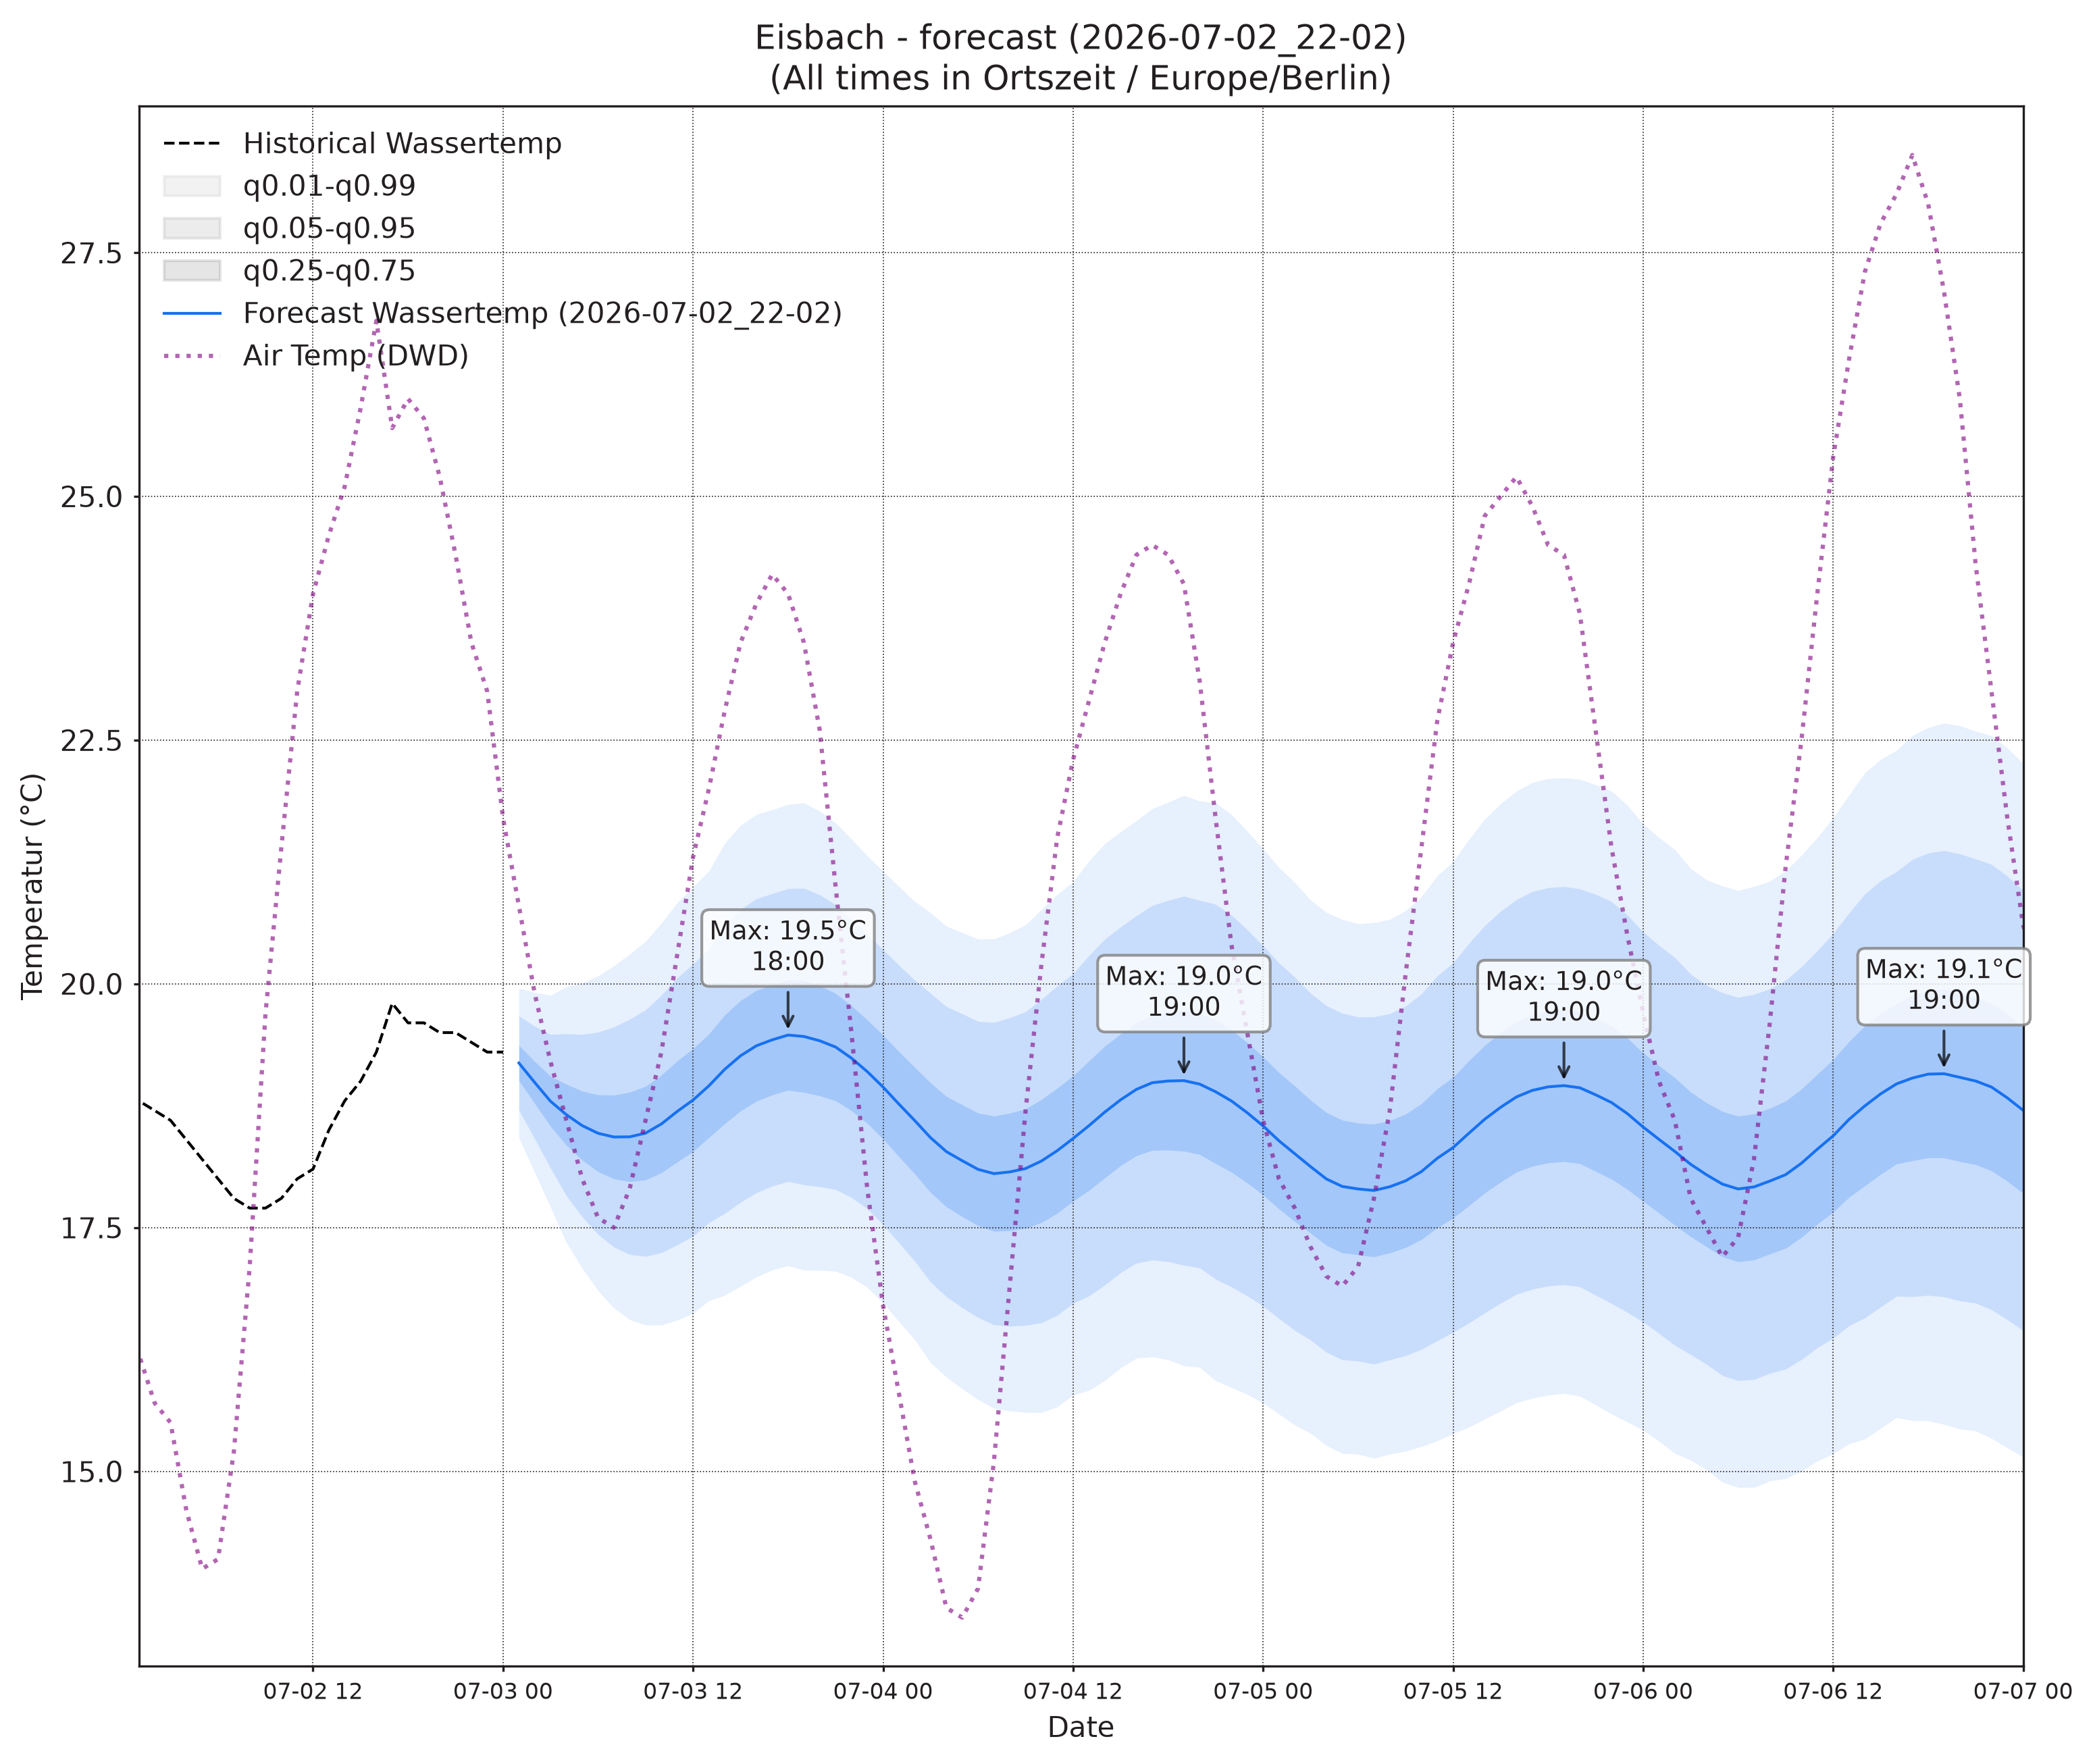

Values plotted in this chart, from the file beside it:
, wassertemp_q0.01, wassertemp_q0.05, wassertemp_q0.25, wassertemp_q0.5, wassertemp_q0.75, wassertemp_q0.95, wassertemp_q0.99, airtemp_96_q0.01, airtemp_96_q0.05, airtemp_96_q0.25, airtemp_96_q0.5, airtemp_96_q0.75, airtemp_96_q0.95, airtemp_96_q0.99, pressure_96_q0.01, pressure_96_q0.05, pressure_96_q0.25, pressure_96_q0.5, pressure_96_q0.75, pressure_96_q0.95, pressure_96_q0.99
2026-07-03 01:00, 18.42, 18.7, 19.01, 19.19, 19.37, 19.67, 19.95, 17.37, 18.33, 19.42, 20.08, 20.75, 21.83, 22.8, 1016, 1016, 1016, 1017, 1017, 1017, 1018
2026-07-03 02:00, 18.06, 18.41, 18.77, 18.99, 19.2, 19.57, 19.91, 16.41, 17.57, 18.83, 19.6, 20.36, 21.63, 22.79, 1015, 1016, 1016, 1017, 1017, 1017, 1018
2026-07-03 03:00, 17.71, 18.11, 18.54, 18.8, 19.05, 19.48, 19.88, 15.48, 16.84, 18.3, 19.18, 20.07, 21.53, 22.89, 1015, 1016, 1016, 1017, 1017, 1017, 1018
2026-07-03 04:00, 17.35, 17.83, 18.35, 18.66, 18.97, 19.49, 19.97, 14.79, 16.31, 17.95, 18.93, 19.92, 21.56, 23.07, 1015, 1015, 1016, 1017, 1017, 1018, 1018
2026-07-03 05:00, 17.08, 17.61, 18.19, 18.55, 18.9, 19.48, 20.01, 14.11, 15.85, 17.76, 18.92, 20.07, 21.98, 23.72, 1014, 1015, 1016, 1017, 1017, 1018, 1019
2026-07-03 06:00, 16.85, 17.43, 18.07, 18.47, 18.86, 19.5, 20.08, 13.67, 15.66, 17.87, 19.21, 20.56, 22.76, 24.76, 1014, 1015, 1016, 1017, 1017, 1018, 1019
2026-07-03 07:00, 16.67, 17.3, 18, 18.43, 18.86, 19.56, 20.18, 13.42, 15.72, 18.3, 19.88, 21.47, 24.05, 26.35, 1014, 1015, 1016, 1017, 1017, 1018, 1020
2026-07-03 08:00, 16.56, 17.22, 17.97, 18.43, 18.89, 19.64, 20.31, 13.47, 16.12, 19.14, 21.01, 22.89, 25.91, 28.56, 1014, 1015, 1016, 1017, 1017, 1019, 1020
2026-07-03 09:00, 16.5, 17.21, 17.99, 18.47, 18.95, 19.73, 20.44, 13.7, 16.72, 20.24, 22.45, 24.66, 28.18, 31.21, 1013, 1015, 1016, 1017, 1018, 1019, 1020
2026-07-03 10:00, 16.5, 17.24, 18.06, 18.56, 19.06, 19.88, 20.62, 13.98, 17.35, 21.35, 23.89, 26.43, 30.44, 33.81, 1013, 1014, 1016, 1017, 1018, 1019, 1021
2026-07-03 11:00, 16.55, 17.32, 18.17, 18.69, 19.21, 20.06, 20.83, 14.38, 18.07, 22.49, 25.32, 28.14, 32.57, 36.25, 1013, 1014, 1016, 1017, 1018, 1019, 1021
2026-07-03 12:00, 16.62, 17.41, 18.28, 18.81, 19.34, 20.2, 20.99, 14.88, 18.81, 23.57, 26.63, 29.69, 34.45, 38.38, 1012, 1014, 1016, 1017, 1018, 1019, 1021
2026-07-03 13:00, 16.75, 17.55, 18.42, 18.95, 19.48, 20.36, 21.16, 15.43, 19.51, 24.51, 27.73, 30.95, 35.95, 40.03, 1012, 1014, 1016, 1017, 1018, 1020, 1021
2026-07-03 14:00, 16.8, 17.65, 18.57, 19.12, 19.68, 20.6, 21.44, 16, 20.08, 25.12, 28.38, 31.65, 36.69, 40.77, 1011, 1013, 1015, 1017, 1018, 1020, 1022
2026-07-03 15:00, 16.9, 17.76, 18.7, 19.26, 19.83, 20.76, 21.63, 16.25, 20.32, 25.38, 28.66, 31.93, 36.99, 41.07, 1011, 1013, 1015, 1017, 1018, 1020, 1022
2026-07-03 16:00, 16.99, 17.86, 18.8, 19.36, 19.93, 20.87, 21.74, 16.37, 20.42, 25.46, 28.74, 32.02, 37.07, 41.11, 1011, 1013, 1015, 1017, 1018, 1020, 1022
2026-07-03 17:00, 17.07, 17.93, 18.86, 19.43, 19.99, 20.93, 21.79, 16.11, 20.06, 25.01, 28.24, 31.47, 36.43, 40.38, 1011, 1013, 1015, 1017, 1018, 1020, 1023
2026-07-03 18:00, 17.11, 17.97, 18.91, 19.47, 20.04, 20.98, 21.84, 15.79, 19.68, 24.52, 27.67, 30.82, 35.67, 39.56, 1010, 1013, 1015, 1017, 1018, 1021, 1023
2026-07-03 19:00, 17.06, 17.94, 18.89, 19.46, 20.03, 20.98, 21.86, 15.88, 19.49, 23.93, 26.8, 29.68, 34.12, 37.72, 1010, 1013, 1015, 1017, 1018, 1021, 1023
2026-07-03 20:00, 17.06, 17.92, 18.85, 19.42, 19.98, 20.91, 21.77, 15.54, 18.91, 23.04, 25.69, 28.34, 32.47, 35.84, 1010, 1013, 1015, 1017, 1018, 1021, 1024
2026-07-03 21:00, 17.05, 17.89, 18.8, 19.35, 19.9, 20.81, 21.65, 15.34, 18.48, 22.24, 24.64, 27.03, 30.8, 33.94, 1010, 1012, 1015, 1017, 1018, 1021, 1024
2026-07-03 22:00, 16.99, 17.81, 18.7, 19.24, 19.78, 20.67, 21.49, 14.83, 17.85, 21.36, 23.56, 25.77, 29.28, 32.3, 1010, 1012, 1015, 1017, 1018, 1021, 1024
2026-07-03 23:00, 16.89, 17.69, 18.57, 19.1, 19.63, 20.51, 21.31, 14.25, 17.2, 20.5, 22.53, 24.56, 27.86, 30.81, 1009, 1012, 1015, 1017, 1019, 1021, 1024
2026-07-04 00:00, 16.73, 17.53, 18.41, 18.94, 19.47, 20.35, 21.15, 13.59, 16.58, 19.78, 21.71, 23.64, 26.85, 29.83, 1009, 1012, 1015, 1017, 1019, 1022, 1024
2026-07-04 01:00, 16.54, 17.34, 18.23, 18.77, 19.31, 20.19, 21, 12.86, 15.97, 19.16, 21.03, 22.9, 26.09, 29.2, 1009, 1012, 1015, 1017, 1019, 1022, 1025
2026-07-04 02:00, 16.35, 17.16, 18.05, 18.6, 19.14, 20.04, 20.84, 12.08, 15.36, 18.61, 20.48, 22.35, 25.6, 28.88, 1009, 1012, 1015, 1017, 1019, 1022, 1025
2026-07-04 03:00, 16.11, 16.94, 17.86, 18.42, 18.98, 19.9, 20.73, 11.54, 14.88, 18.17, 20.06, 21.94, 25.23, 28.57, 1009, 1012, 1015, 1017, 1019, 1022, 1025
2026-07-04 04:00, 15.97, 16.79, 17.71, 18.28, 18.85, 19.77, 20.59, 11.26, 14.58, 17.88, 19.78, 21.68, 24.98, 28.3, 1009, 1012, 1015, 1017, 1019, 1022, 1025
2026-07-04 05:00, 15.85, 16.68, 17.61, 18.19, 18.76, 19.69, 20.53, 10.91, 14.28, 17.68, 19.67, 21.65, 25.06, 28.42, 1009, 1012, 1015, 1017, 1019, 1022, 1025
2026-07-04 06:00, 15.74, 16.58, 17.52, 18.1, 18.67, 19.62, 20.46, 11.08, 14.51, 18.07, 20.18, 22.28, 25.85, 29.27, 1009, 1012, 1015, 1017, 1019, 1022, 1025
2026-07-04 07:00, 15.65, 16.5, 17.46, 18.05, 18.64, 19.6, 20.46, 11.36, 14.85, 18.62, 20.9, 23.17, 26.95, 30.44, 1009, 1012, 1015, 1017, 1019, 1022, 1025
2026-07-04 08:00, 15.62, 16.49, 17.47, 18.07, 18.67, 19.65, 20.52, 11.49, 15.26, 19.45, 22, 24.56, 28.74, 32.51, 1009, 1012, 1015, 1017, 1019, 1022, 1026
2026-07-04 09:00, 15.61, 16.5, 17.49, 18.11, 18.72, 19.71, 20.61, 11.94, 16.01, 20.65, 23.54, 26.44, 31.08, 35.15, 1008, 1012, 1015, 1017, 1019, 1023, 1026
2026-07-04 10:00, 15.6, 16.52, 17.55, 18.18, 18.81, 19.84, 20.76, 12.32, 16.68, 21.78, 24.99, 28.2, 33.31, 37.67, 1008, 1012, 1015, 1017, 1019, 1023, 1026
2026-07-04 11:00, 15.66, 16.6, 17.65, 18.29, 18.93, 19.98, 20.92, 12.62, 17.31, 22.89, 26.44, 29.99, 35.58, 40.26, 1008, 1011, 1015, 1017, 1019, 1023, 1026
2026-07-04 12:00, 15.78, 16.72, 17.77, 18.41, 19.06, 20.1, 21.05, 13.4, 18.17, 23.97, 27.68, 31.4, 37.19, 41.96, 1008, 1011, 1015, 1017, 1019, 1023, 1026
2026-07-04 13:00, 15.83, 16.8, 17.88, 18.54, 19.21, 20.29, 21.26, 13.89, 18.73, 24.68, 28.51, 32.35, 38.3, 43.14, 1008, 1011, 1015, 1017, 1019, 1023, 1026
2026-07-04 14:00, 15.93, 16.91, 18.01, 18.68, 19.36, 20.46, 21.44, 14.38, 19.31, 25.39, 29.32, 33.25, 39.33, 44.25, 1007, 1011, 1015, 1017, 1019, 1023, 1027
2026-07-04 15:00, 16.06, 17.04, 18.13, 18.81, 19.49, 20.58, 21.56, 14.53, 19.46, 25.55, 29.49, 33.44, 39.53, 44.45, 1007, 1011, 1015, 1017, 1019, 1023, 1027
2026-07-04 16:00, 16.16, 17.14, 18.24, 18.92, 19.6, 20.7, 21.67, 14.33, 19.29, 25.45, 29.44, 33.43, 39.58, 44.55, 1007, 1011, 1015, 1017, 1019, 1023, 1027
2026-07-04 17:00, 16.17, 17.17, 18.29, 18.99, 19.68, 20.8, 21.8, 14.23, 19.06, 25.04, 28.92, 32.8, 38.78, 43.61, 1007, 1011, 1015, 1017, 1019, 1023, 1027
2026-07-04 18:00, 16.14, 17.15, 18.3, 19, 19.71, 20.86, 21.86, 13.65, 18.42, 24.3, 28.11, 31.92, 37.81, 42.57, 1007, 1011, 1015, 1017, 1019, 1023, 1027
2026-07-04 19:00, 16.08, 17.11, 18.28, 19.01, 19.73, 20.9, 21.93, 13.28, 17.85, 23.47, 27.1, 30.73, 36.35, 40.92, 1007, 1011, 1015, 1017, 1019, 1023, 1027
2026-07-04 20:00, 16.07, 17.09, 18.25, 18.97, 19.69, 20.86, 21.87, 13.1, 17.4, 22.63, 25.98, 29.33, 34.56, 38.86, 1007, 1011, 1015, 1017, 1019, 1023, 1027
2026-07-04 21:00, 15.93, 16.97, 18.16, 18.89, 19.63, 20.82, 21.86, 12.68, 16.79, 21.71, 24.84, 27.97, 32.89, 37, 1007, 1011, 1015, 1017, 1019, 1023, 1027
2026-07-04 22:00, 15.86, 16.89, 18.07, 18.8, 19.53, 20.71, 21.74, 12.27, 16.21, 20.83, 23.73, 26.64, 31.26, 35.19, 1007, 1011, 1015, 1017, 1020, 1024, 1028
2026-07-04 23:00, 15.79, 16.8, 17.96, 18.68, 19.4, 20.55, 21.57, 12.07, 15.86, 20.21, 22.92, 25.63, 29.98, 33.77, 1007, 1011, 1015, 1017, 1020, 1024, 1028
2026-07-05 00:00, 15.7, 16.69, 17.83, 18.54, 19.25, 20.39, 21.39, 11.49, 15.25, 19.46, 22.05, 24.64, 28.84, 32.6, 1006, 1011, 1015, 1017, 1020, 1024, 1028
2026-07-05 01:00, 15.59, 16.57, 17.69, 18.39, 19.09, 20.21, 21.19, 10.73, 14.59, 18.77, 21.3, 23.83, 28.02, 31.87, 1006, 1011, 1015, 1017, 1020, 1024, 1028
2026-07-05 02:00, 15.48, 16.45, 17.56, 18.26, 18.95, 20.07, 21.04, 10.06, 13.99, 18.17, 20.67, 23.18, 27.36, 31.29, 1006, 1010, 1015, 1017, 1020, 1024, 1028
2026-07-05 03:00, 15.39, 16.35, 17.44, 18.12, 18.81, 19.9, 20.86, 9.463, 13.46, 17.66, 20.15, 22.64, 26.84, 30.84, 1006, 1010, 1015, 1017, 1020, 1024, 1028
2026-07-05 04:00, 15.27, 16.22, 17.32, 18, 18.68, 19.78, 20.73, 9.186, 13.16, 17.36, 19.86, 22.36, 26.56, 30.53, 1006, 1010, 1015, 1017, 1020, 1024, 1028
2026-07-05 05:00, 15.18, 16.14, 17.24, 17.92, 18.6, 19.7, 20.66, 9.172, 13.15, 17.37, 19.89, 22.42, 26.64, 30.61, 1006, 1010, 1015, 1017, 1020, 1024, 1028
2026-07-05 06:00, 15.18, 16.13, 17.22, 17.9, 18.57, 19.66, 20.62, 9.296, 13.32, 17.69, 20.32, 22.95, 27.32, 31.35, 1006, 1010, 1015, 1017, 1020, 1024, 1029
2026-07-05 07:00, 15.13, 16.1, 17.2, 17.88, 18.56, 19.66, 20.63, 9.451, 13.62, 18.25, 21.08, 23.92, 28.55, 32.71, 1006, 1010, 1015, 1017, 1020, 1024, 1029
2026-07-05 08:00, 15.18, 16.14, 17.24, 17.92, 18.6, 19.69, 20.66, 10.01, 14.38, 19.33, 22.39, 25.44, 30.39, 34.77, 1006, 1010, 1015, 1017, 1020, 1024, 1029
2026-07-05 09:00, 15.21, 16.19, 17.3, 17.98, 18.66, 19.77, 20.75, 10.47, 15.08, 20.41, 23.75, 27.09, 32.43, 37.04, 1005, 1010, 1015, 1017, 1020, 1025, 1029
2026-07-05 10:00, 15.25, 16.25, 17.38, 18.07, 18.77, 19.9, 20.89, 10.9, 15.78, 21.52, 25.15, 28.78, 34.53, 39.41, 1005, 1010, 1015, 1017, 1020, 1025, 1029
2026-07-05 11:00, 15.31, 16.34, 17.5, 18.21, 18.92, 20.08, 21.11, 11.31, 16.43, 22.57, 26.49, 30.41, 36.55, 41.68, 1005, 1010, 1015, 1017, 1020, 1025, 1029
2026-07-05 12:00, 15.39, 16.43, 17.6, 18.32, 19.04, 20.21, 21.25, 11.46, 16.91, 23.5, 27.73, 31.96, 38.55, 44, 1005, 1010, 1015, 1017, 1020, 1025, 1029
... 36 more rows
